Labelled photos from "public", an image-classification folder in PolarGenericName/Hiraku-Project. The possible labels are: anime, manga.

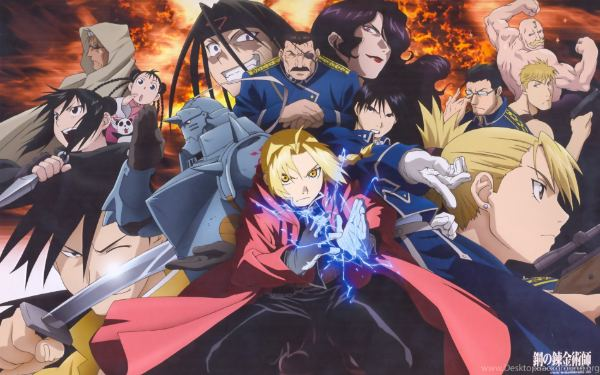
Label: anime

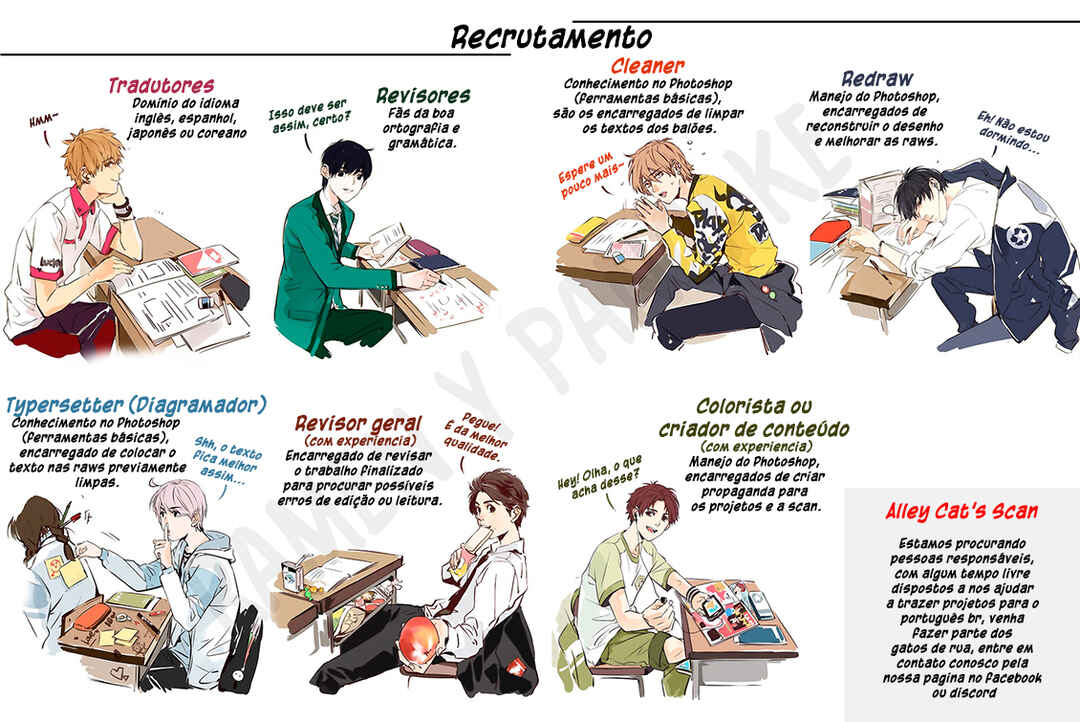
Label: manga

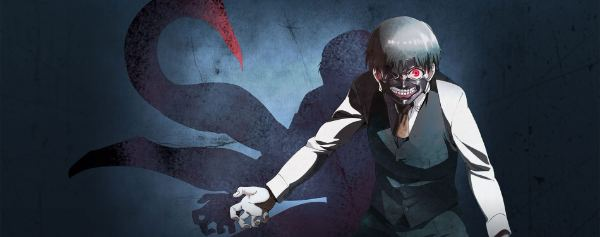
Label: anime

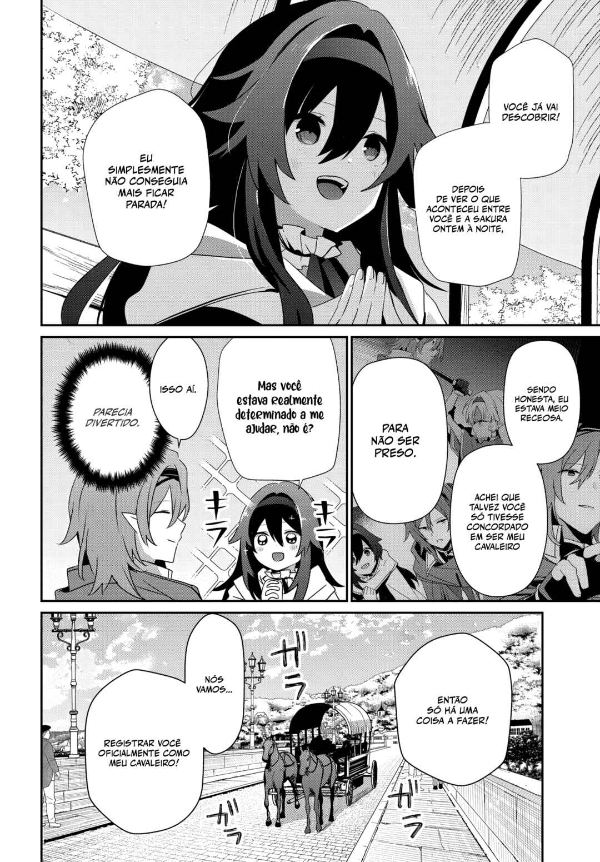
Label: manga

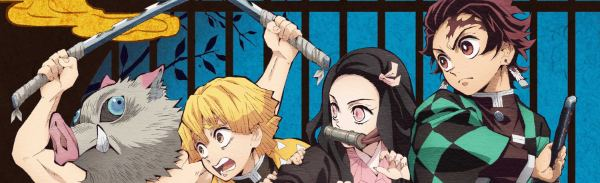
Label: anime

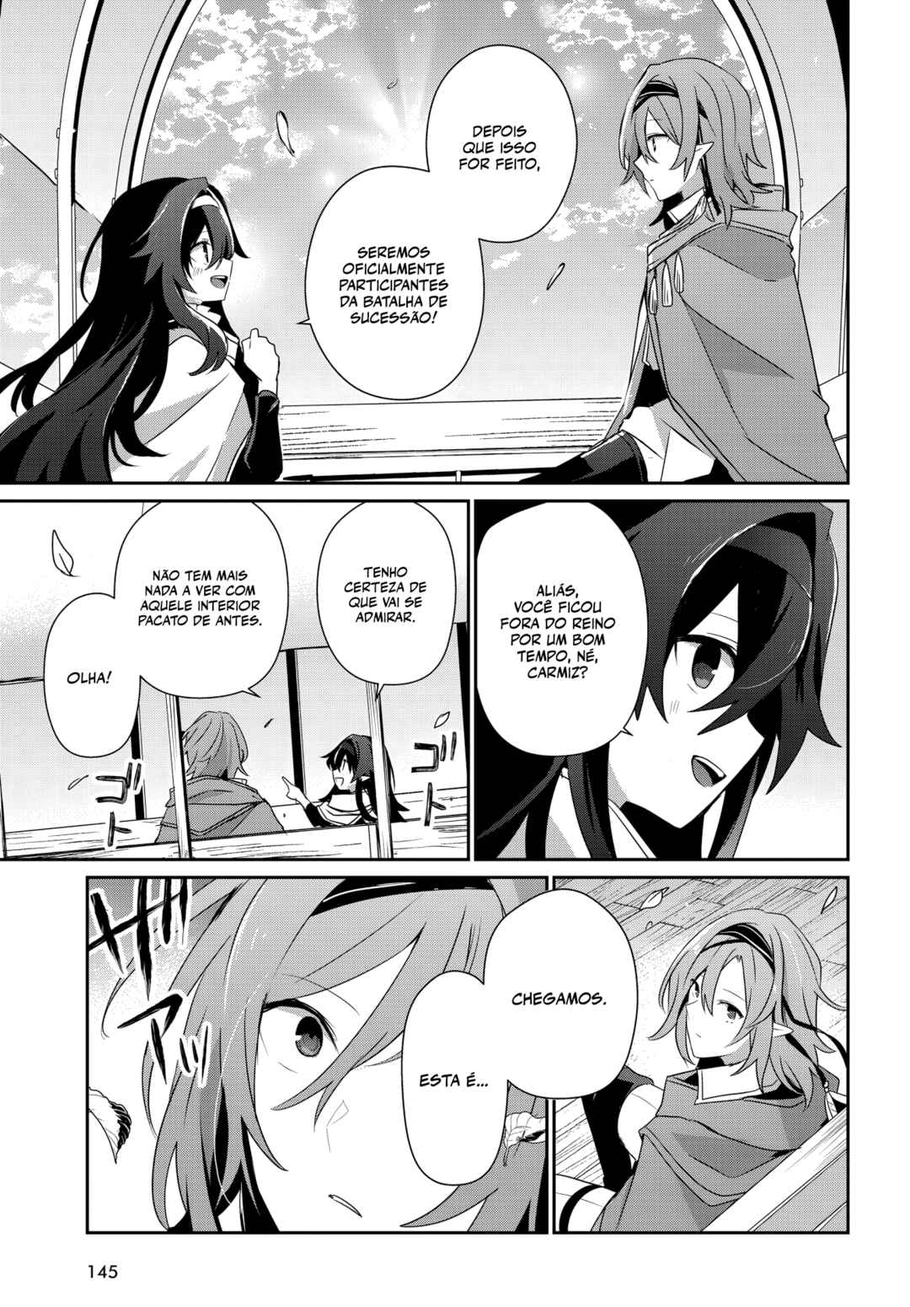
Label: manga
